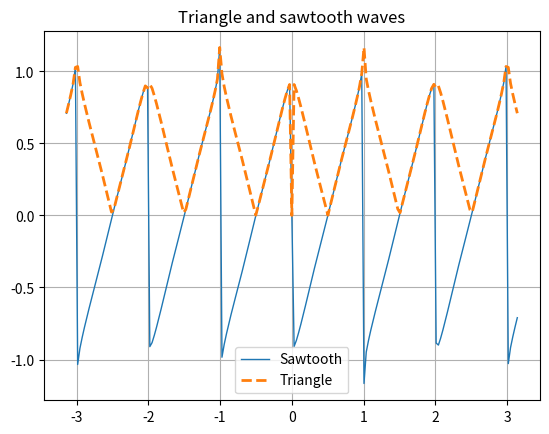

Here is the Python script that generated this plot:
import numpy as np
import matplotlib.pyplot as plt


t = np.linspace(-np.pi, np.pi, 201)
k = np.arange(1, 99)
f = np.zeros_like(t)

for i, ti in enumerate(t):
   f[i] = np.sum(np.sin(2 * np.pi * k * ti)/k)

f = (-2 / np.pi) * f
plt.plot(t, f, lw=1.0, label='Sawtooth')
plt.plot(t, np.abs(f), '--', lw=2.0, label='Triangle')
plt.title('Triangle and sawtooth waves')
plt.grid()
plt.legend(loc='best')
plt.show()
